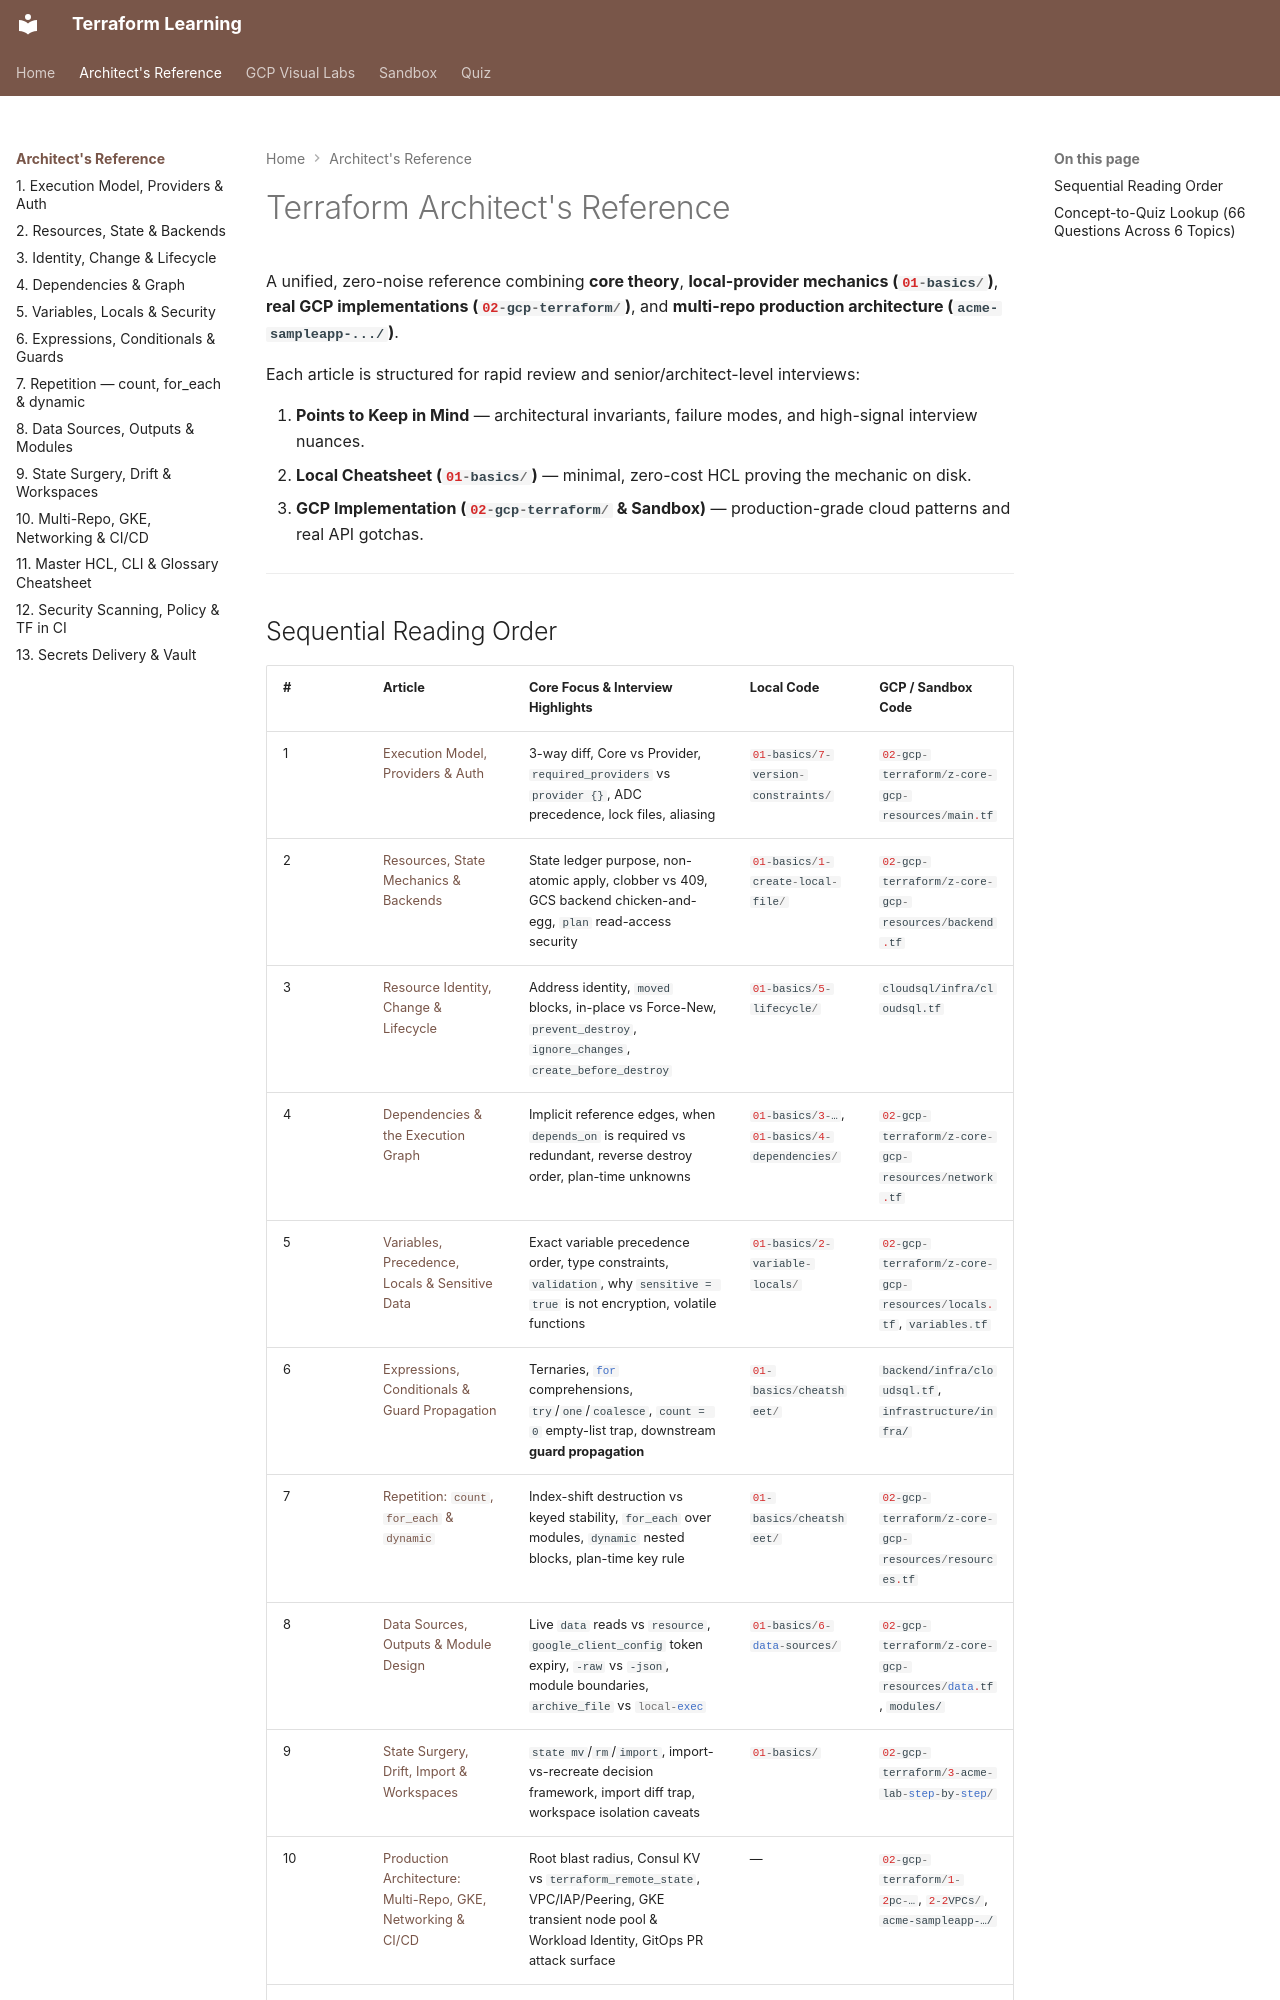

repository: nitinkc/terraform-concepts · page: reference/index.html · generator: mkdocs

# Terraform Architect's Reference

A unified, zero-noise reference combining **core theory**, **local-provider mechanics (`01-basics/`)**, **real GCP implementations (`02-gcp-terraform/`)**, and **multi-repo production architecture (`acme-sampleapp-.../`)**.

Each article is structured for rapid review and senior/architect-level interviews:

1. **Points to Keep in Mind** — architectural invariants, failure modes, and high-signal interview nuances.
2. **Local Cheatsheet (`01-basics/`)** — minimal, zero-cost HCL proving the mechanic on disk.
3. **GCP Implementation (`02-gcp-terraform/` & Sandbox)** — production-grade cloud patterns and real API gotchas.

---

## Sequential Reading Order

| # | Article | Core Focus & Interview Highlights | Local Code | GCP / Sandbox Code |
|---|---|---|---|---|
| 1 | [Execution Model, Providers & Auth](01-execution-model-and-providers.md) | 3-way diff, Core vs Provider, `required_providers` vs `provider {}`, ADC precedence, lock files, aliasing | `01-basics/7-version-constraints/` | `02-gcp-terraform/z-core-gcp-resources/main.tf` |
| 2 | [Resources, State Mechanics & Backends](02-resources-state-and-backends.md) | State ledger purpose, non-atomic apply, clobber vs 409, GCS backend chicken-and-egg, `plan` read-access security | `01-basics/1-create-local-file/` | `02-gcp-terraform/z-core-gcp-resources/backend.tf` |
| 3 | [Resource Identity, Change & Lifecycle](03-identity-lifecycle-and-change.md) | Address identity, `moved` blocks, in-place vs Force-New, `prevent_destroy`, `ignore_changes`, `create_before_destroy` | `01-basics/5-lifecycle/` | `cloudsql/infra/cloudsql.tf` |
| 4 | [Dependencies & the Execution Graph](04-dependencies-and-graph.md) | Implicit reference edges, when `depends_on` is required vs redundant, reverse destroy order, plan-time unknowns | `01-basics/3-…`, `01-basics/4-dependencies/` | `02-gcp-terraform/z-core-gcp-resources/network.tf` |
| 5 | [Variables, Precedence, Locals & Sensitive Data](05-variables-locals-and-security.md) | Exact variable precedence order, type constraints, `validation`, why `sensitive = true` is not encryption, volatile functions | `01-basics/2-variable-locals/` | `02-gcp-terraform/z-core-gcp-resources/locals.tf`, `variables.tf` |
| 6 | [Expressions, Conditionals & Guard Propagation](06-expressions-conditionals-and-guards.md) | Ternaries, `for` comprehensions, `try`/`one`/`coalesce`, `count = 0` empty-list trap, downstream **guard propagation** | `01-basics/cheatsheet/` | `backend/infra/cloudsql.tf`, `infrastructure/infra/` |
| 7 | [Repetition: `count`, `for_each` & `dynamic`](07-repetition-count-for-each-dynamic.md) | Index-shift destruction vs keyed stability, `for_each` over modules, `dynamic` nested blocks, plan-time key rule | `01-basics/cheatsheet/` | `02-gcp-terraform/z-core-gcp-resources/resources.tf` |
| 8 | [Data Sources, Outputs & Module Design](08-data-sources-outputs-and-modules.md) | Live `data` reads vs `resource`, `google_client_config` token expiry, `-raw` vs `-json`, module boundaries, `archive_file` vs `local-exec` | `01-basics/6-data-sources/` | `02-gcp-terraform/z-core-gcp-resources/data.tf`, `modules/` |
| 9 | [State Surgery, Drift, Import & Workspaces](09-state-surgery-drift-and-workspaces.md) | `state mv`/`rm`/`import`, import-vs-recreate decision framework, import diff trap, workspace isolation caveats | `01-basics/` | `02-gcp-terraform/3-acme-lab-step-by-step/` |
| 10 | [Production Architecture: Multi-Repo, GKE, Networking & CI/CD](10-architecture-multirepo-gke-and-cicd.md) | Root blast radius, Consul KV vs `terraform_remote_state`, VPC/IAP/Peering, GKE transient node pool & Workload Identity, GitOps PR attack surface | — | `02-gcp-terraform/1-2pc-…`, `2-2VPCs/`, `acme-sampleapp-…/` |
| 11 | [Master HCL, CLI & Glossary Cheatsheet](11-cli-and-hcl-cheatsheet.md) | Annotated all-in-one HCL reference, complete CLI lookup table, and 1-line architectural glossary | `01-basics/cheatsheet/main.tf` | All roots |

---
